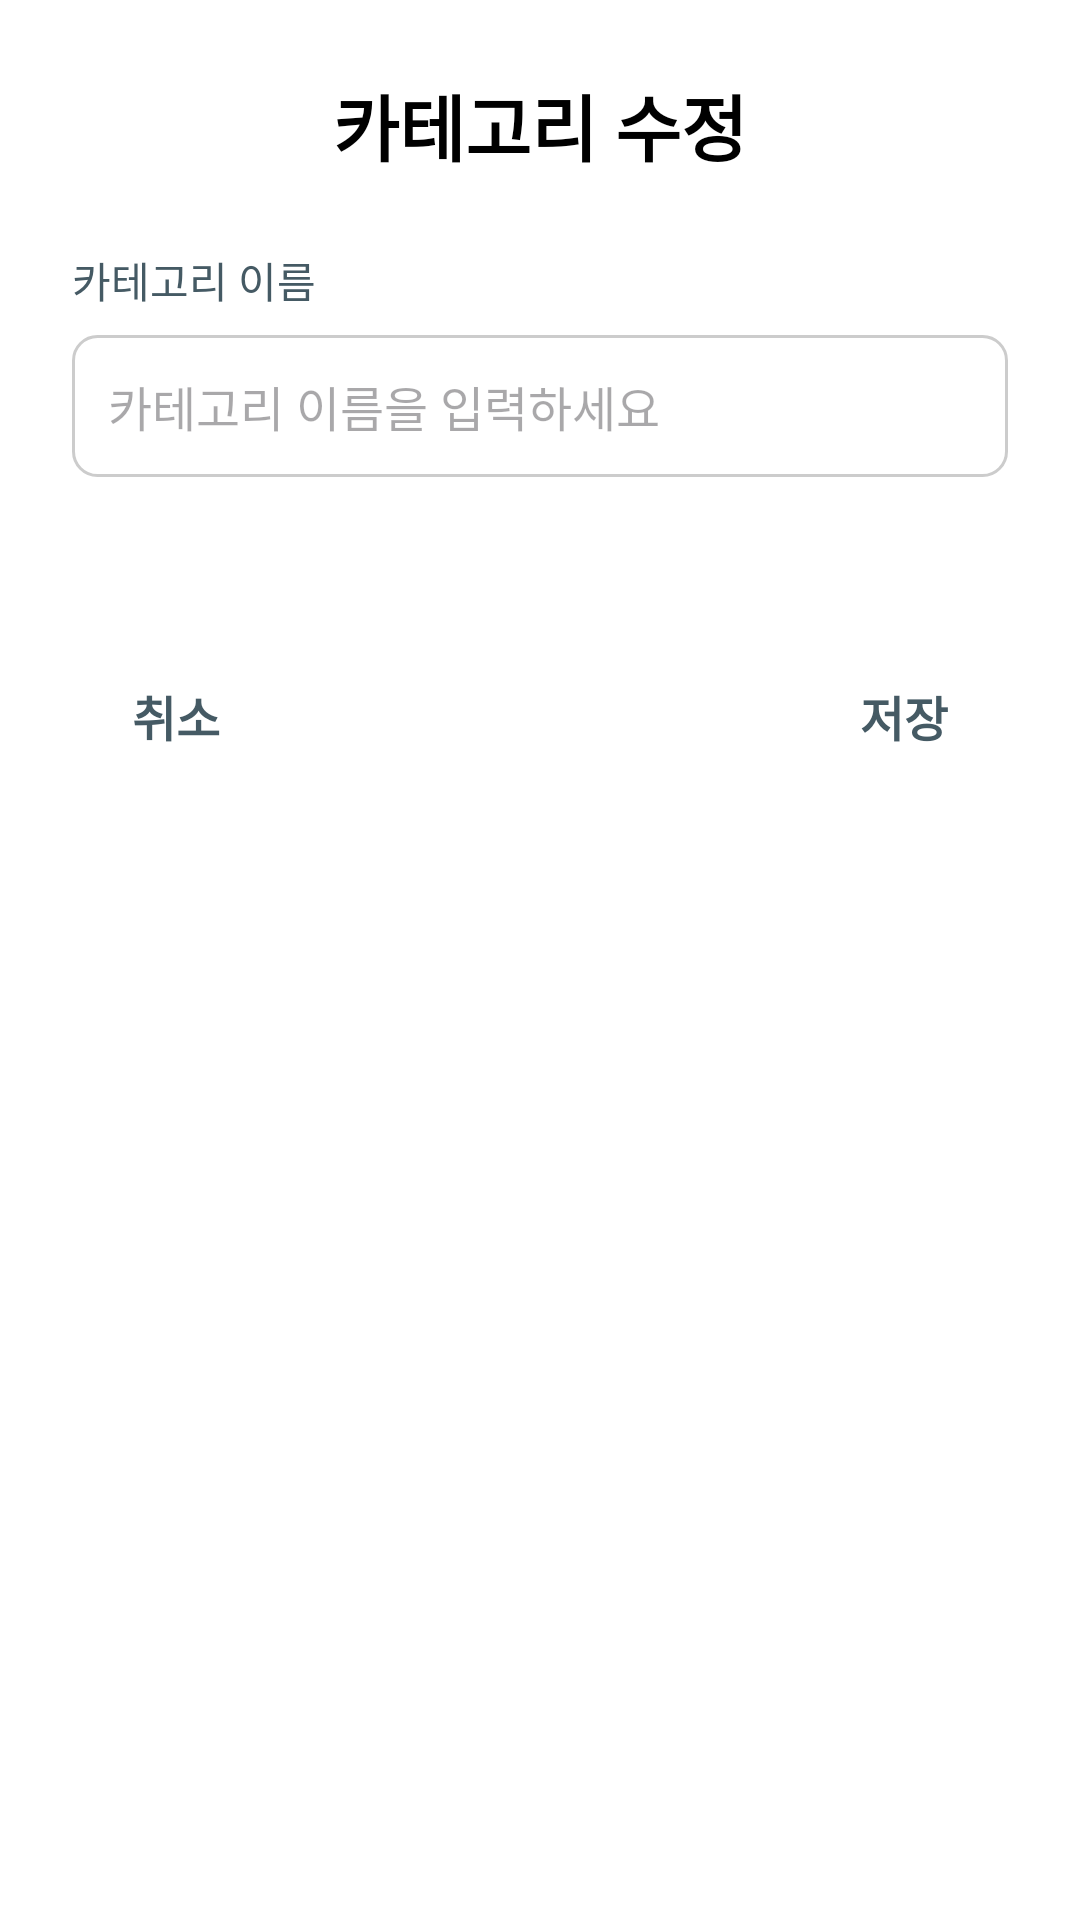

This screen was rendered from an Android layout file. Write that file and the resources it references.
<!-- AndroidManifest.xml: application theme Theme.TodayRoutine -->
<!-- res/layout/dialog_edit_category.xml -->
<?xml version="1.0" encoding="utf-8"?>
<LinearLayout xmlns:android="http://schemas.android.com/apk/res/android"
    android:layout_width="match_parent"
    android:layout_height="wrap_content"
    android:orientation="vertical"
    android:background="@color/dialog_bg"
    android:padding="24dp">

    
    <TextView
        android:id="@+id/tvDialogTitle"
        android:layout_width="match_parent"
        android:layout_height="wrap_content"
        android:text="카테고리 수정"
        android:textSize="24sp"
        android:textStyle="bold"
        android:textColor="@color/black"
        android:gravity="center"
        android:layout_marginBottom="24dp" />

    
    <LinearLayout
        android:layout_width="match_parent"
        android:layout_height="wrap_content"
        android:orientation="vertical"
        android:layout_marginBottom="32dp">

        <TextView
            android:layout_width="wrap_content"
            android:layout_height="wrap_content"
            android:text="카테고리 이름"
            android:textSize="14sp"
            android:textColor="@color/text_main"
            android:layout_marginBottom="8dp" />

        <EditText
            android:id="@+id/etCategoryName"
            android:layout_width="match_parent"
            android:layout_height="wrap_content"
            android:background="@drawable/bg_edittext"
            android:padding="12dp"
            android:textSize="16sp"
            android:textColor="@color/black"
            android:hint="카테고리 이름을 입력하세요"
            android:singleLine="true" />
    </LinearLayout>

    
    <LinearLayout
        android:layout_width="match_parent"
        android:layout_height="wrap_content"
        android:orientation="horizontal"
        android:gravity="center_vertical"
        android:layout_marginTop="24dp">

        <TextView
            android:id="@+id/btnCancel"
            android:layout_width="wrap_content"
            android:layout_height="wrap_content"
            android:text="취소"
            android:textSize="16sp"
            android:textStyle="bold"
            android:textColor="@color/text_main"
            android:background="@drawable/bg_rounded_gray"
            android:paddingHorizontal="20dp"
            android:paddingVertical="12dp" />

        <View
            android:layout_width="0dp"
            android:layout_height="1dp"
            android:layout_weight="1" />

        <TextView
            android:id="@+id/btnDelete"
            android:layout_width="wrap_content"
            android:layout_height="wrap_content"
            android:text="삭제"
            android:textSize="16sp"
            android:textStyle="bold"
            android:textColor="@color/text_main"
            android:background="@drawable/bg_rounded_primary"
            android:backgroundTint="@color/color_delete"
            android:paddingHorizontal="20dp"
            android:paddingVertical="12dp"
            android:visibility="gone" />

        <View
            android:layout_width="0dp"
            android:layout_height="1dp"
            android:layout_weight="1" />

        <TextView
            android:id="@+id/btnSave"
            android:layout_width="wrap_content"
            android:layout_height="wrap_content"
            android:text="저장"
            android:textSize="16sp"
            android:textStyle="bold"
            android:textColor="@color/text_main"
            android:background="@drawable/bg_rounded_primary"
            android:paddingHorizontal="20dp"
            android:paddingVertical="12dp" />
    </LinearLayout>

</LinearLayout>
<!-- resources referenced by this layout -->
<resources>
  <color name="black">#FF000000</color>
  <color name="color_delete">#EF9A9A</color>
  <color name="dialog_bg">#FFFFFF</color>
  <color name="text_main">#455A64</color>
  <!-- drawable bg_edittext (drawable) -->
  <?xml version="1.0" encoding="utf-8"?>
  <shape xmlns:android="http://schemas.android.com/apk/res/android"
      android:shape="rectangle">
      <solid android:color="@color/white" />
      <stroke android:width="1dp" android:color="#CCCCCC" />
      <corners android:radius="8dp" />
  </shape>
  <style name="Theme.TodayRoutine" parent="Base.Theme.TodayRoutine" />
  <color name="white">#FFFFFFFF</color>
  <style name="Base.Theme.TodayRoutine" parent="Theme.Material3.Light.NoActionBar">
          
          <item name="colorPrimary">@color/primary</item>
          <item name="colorSecondary">@color/color_accent</item>
          <item name="android:windowBackground">@color/bg_light</item>
          <item name="android:statusBarColor">@color/bg_light</item>
          <item name="android:windowLightStatusBar">true</item>
          <item name="android:textColorPrimary">@color/text_main</item>
          <item name="android:textColorSecondary">@color/text_sub</item>
          <item name="bottomSheetDialogTheme">@style/CustomBottomSheetDialog</item>
      </style>
  <color name="primary">#98D8AA</color>
  <color name="color_accent">#FFE082</color>
  <color name="bg_light">#FFFFFF</color>
  <color name="text_sub">#90A4AE</color>
  <style name="CustomBottomSheetDialog" parent="Theme.Design.Light.BottomSheetDialog">
          <item name="bottomSheetStyle">@style/CustomBottomSheet</item>
      </style>
  <style name="CustomBottomSheet" parent="Widget.Design.BottomSheet.Modal">
          <item name="backgroundTint">@color/bg_light</item>
          <item name="behavior_peekHeight">0dp</item>
      </style>
</resources>
